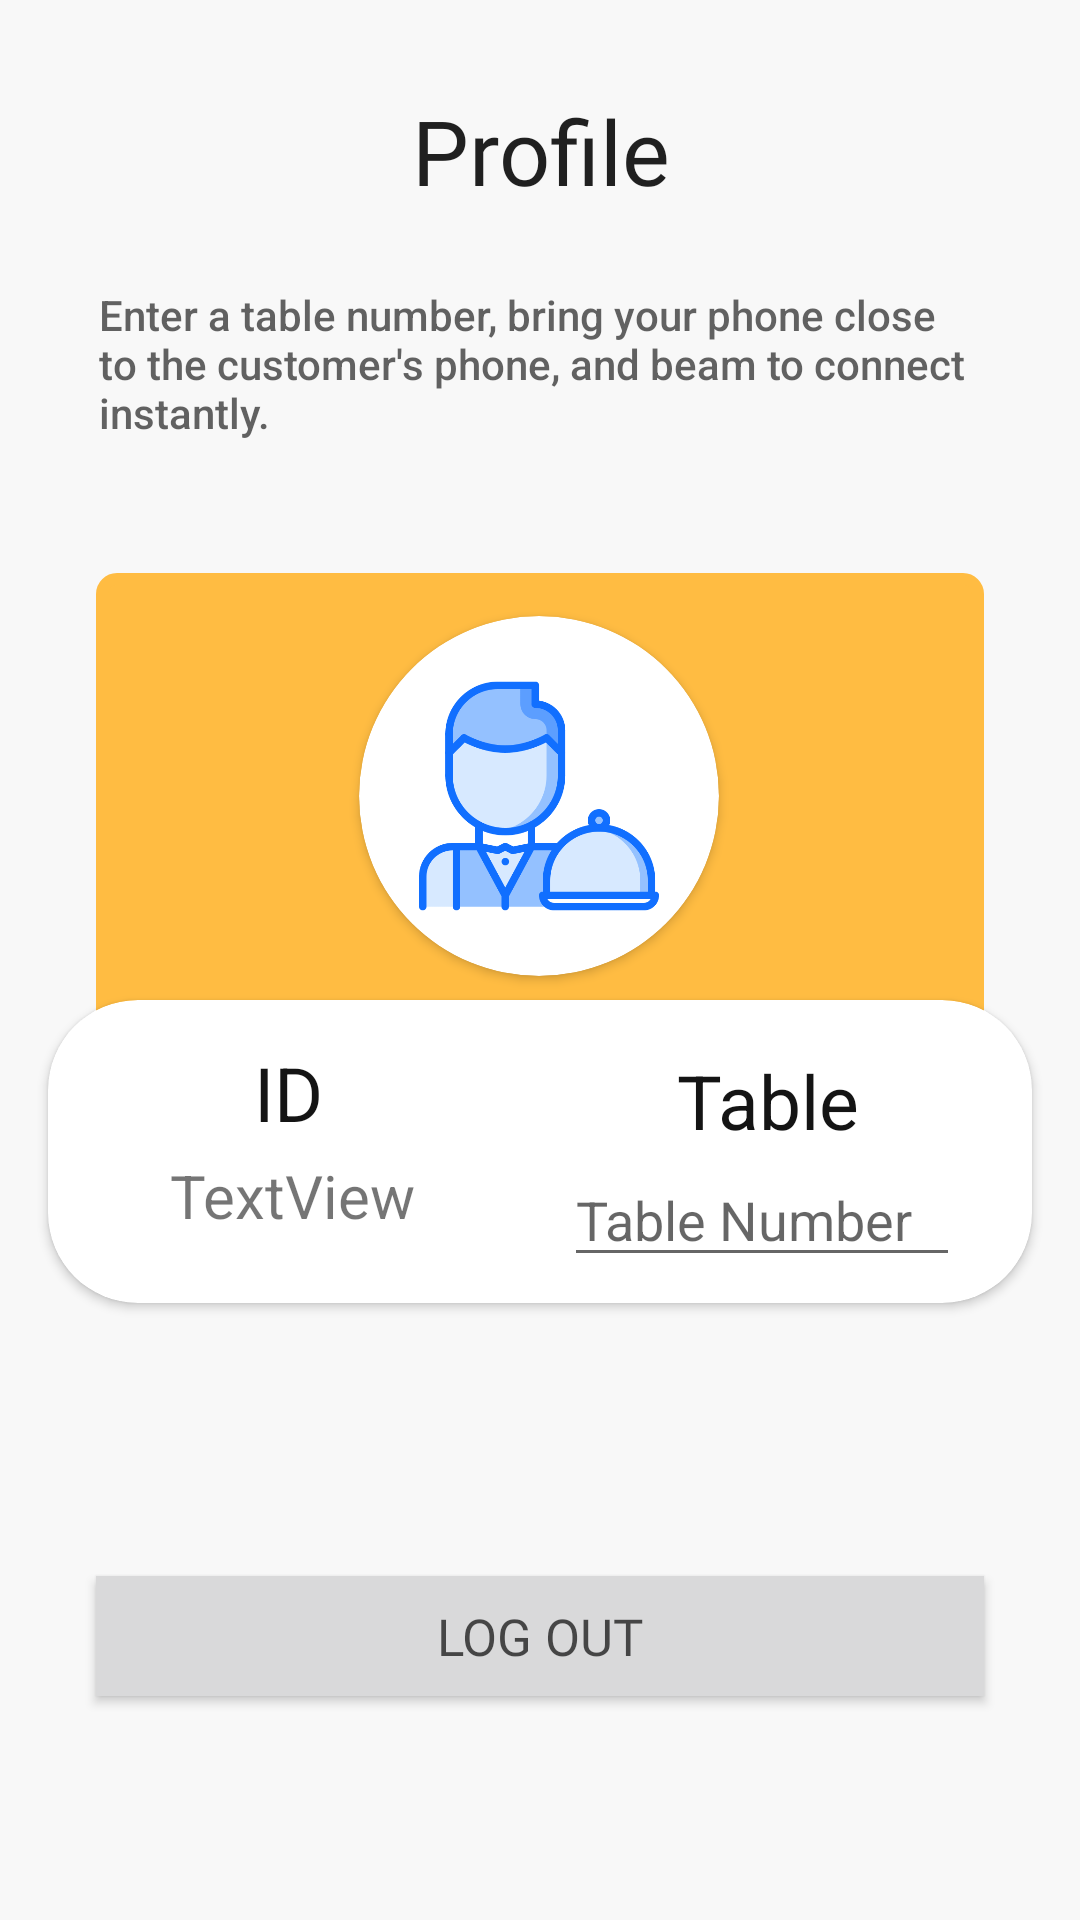

Android layout source for this screen:
<!-- AndroidManifest.xml: application theme AppTheme.NoActionBar -->
<!-- res/layout/fragment_server_profile.xml -->
<?xml version="1.0" encoding="utf-8"?>
<androidx.constraintlayout.widget.ConstraintLayout xmlns:android="http://schemas.android.com/apk/res/android"
    xmlns:app="http://schemas.android.com/apk/res-auto"
    xmlns:tools="http://schemas.android.com/tools"
    android:id="@+id/cl1"
    android:layout_width="match_parent"
    android:layout_height="match_parent"
    android:background="@color/white">

    <TextView
        android:id="@+id/tvCustomers"
        android:layout_width="0dp"
        android:layout_height="wrap_content"
        android:layout_marginStart="33dp"
        android:layout_marginLeft="33dp"
        android:layout_marginTop="30dp"
        android:layout_marginEnd="32dp"
        android:layout_marginRight="32dp"
        android:fontFamily="@font/baloo_bhai"
        android:gravity="center"
        android:text="Profile"
        android:textAppearance="@style/TextAppearance.AppCompat.Large"
        android:textSize="30sp"
        app:layout_constraintBottom_toTopOf="@+id/tvCustomerRequest"
        app:layout_constraintEnd_toEndOf="parent"
        app:layout_constraintHorizontal_bias="0.0"
        app:layout_constraintStart_toStartOf="parent"
        app:layout_constraintTop_toTopOf="parent" />

    <TextView
        android:id="@+id/textView"
        android:layout_width="0dp"
        android:layout_height="240dp"
        android:layout_marginStart="32dp"
        android:layout_marginLeft="32dp"
        android:layout_marginTop="125dp"
        android:layout_marginEnd="32dp"
        android:layout_marginRight="32dp"
        android:layout_marginBottom="8dp"
        android:background="@drawable/box_background"
        app:layout_constraintBottom_toBottomOf="@+id/cdIdTable"
        app:layout_constraintEnd_toEndOf="parent"
        app:layout_constraintStart_toStartOf="parent"
        app:layout_constraintTop_toBottomOf="@+id/tvCustomers" />


    <androidx.cardview.widget.CardView
        android:id="@+id/cdIdTable"
        android:layout_width="0dp"
        android:layout_height="101dp"
        android:layout_marginStart="16dp"
        android:layout_marginLeft="16dp"
        android:layout_marginTop="8dp"
        android:layout_marginEnd="16dp"
        android:layout_marginRight="16dp"
        android:elevation="12dp"
        app:cardCornerRadius="30dp"
        app:layout_constraintEnd_toEndOf="parent"
        app:layout_constraintHorizontal_bias="0.493"
        app:layout_constraintStart_toStartOf="parent"
        app:layout_constraintTop_toBottomOf="@+id/cvImageholder">


        <androidx.constraintlayout.widget.ConstraintLayout
            android:id="@+id/constraintLayout4"
            android:layout_width="match_parent"
            android:layout_height="match_parent"
            android:orientation="horizontal">


            <androidx.constraintlayout.widget.ConstraintLayout
                android:id="@+id/constraintLayout3"
                android:layout_width="0dp"
                android:layout_height="0dp"
                android:orientation="vertical"
                app:layout_constraintBottom_toBottomOf="parent"
                app:layout_constraintEnd_toStartOf="@+id/constraintLayout"
                app:layout_constraintHorizontal_bias="0.5"
                app:layout_constraintStart_toStartOf="parent"
                app:layout_constraintTop_toTopOf="parent">

                <TextView
                    android:id="@+id/tvIdTitle"
                    android:layout_width="wrap_content"
                    android:layout_height="wrap_content"
                    android:layout_marginStart="8dp"
                    android:layout_marginLeft="8dp"
                    android:layout_marginTop="14dp"
                    android:layout_marginEnd="8dp"
                    android:layout_marginRight="8dp"
                    android:fontFamily="sans-serif-thin"
                    android:text="ID"
                    android:textAppearance="@style/TextAppearance.AppCompat.Display1"
                    android:textColor="#F0050505"
                    android:textSize="25sp"
                    android:textStyle="bold"
                    app:layout_constraintEnd_toEndOf="parent"
                    app:layout_constraintStart_toStartOf="parent"
                    app:layout_constraintTop_toTopOf="parent" />

                <TextView
                    android:id="@+id/tvId"
                    android:layout_width="wrap_content"
                    android:layout_height="wrap_content"
                    android:layout_marginStart="8dp"
                    android:layout_marginLeft="8dp"
                    android:layout_marginTop="4dp"
                    android:layout_marginBottom="16dp"
                    android:fontFamily="sans-serif"
                    android:gravity="left|center_vertical"
                    android:text="TextView"
                    android:textSize="20sp"
                    app:layout_constraintBottom_toBottomOf="parent"
                    app:layout_constraintEnd_toEndOf="parent"
                    app:layout_constraintHorizontal_bias="0.467"
                    app:layout_constraintStart_toStartOf="parent"
                    app:layout_constraintTop_toBottomOf="@+id/tvIdTitle"
                    app:layout_constraintVertical_bias="0.0" />


            </androidx.constraintlayout.widget.ConstraintLayout>

            <androidx.constraintlayout.widget.ConstraintLayout
                android:id="@+id/constraintLayout"
                android:layout_width="0dp"
                android:layout_height="0dp"
                android:layout_marginEnd="8dp"
                android:layout_marginRight="8dp"
                android:orientation="vertical"
                app:layout_constraintBottom_toBottomOf="parent"
                app:layout_constraintEnd_toEndOf="parent"
                app:layout_constraintHorizontal_bias="0.5"
                app:layout_constraintStart_toEndOf="@+id/constraintLayout3"
                app:layout_constraintTop_toTopOf="parent"
                app:layout_constraintVertical_bias="0.0">

                <TextView
                    android:id="@+id/tvTableNumber"
                    android:layout_width="wrap_content"
                    android:layout_height="wrap_content"
                    android:layout_marginStart="8dp"
                    android:layout_marginLeft="8dp"
                    android:layout_marginTop="16dp"
                    android:layout_marginEnd="8dp"
                    android:layout_marginRight="8dp"
                    android:fontFamily="sans-serif-thin"
                    android:text="Table"
                    android:textAppearance="@style/TextAppearance.AppCompat.Display1"
                    android:textColor="#F0050505"
                    android:textSize="25sp"
                    android:textStyle="bold"
                    app:layout_constraintBottom_toTopOf="@+id/etTableNum"
                    app:layout_constraintEnd_toEndOf="parent"
                    app:layout_constraintStart_toStartOf="parent"
                    app:layout_constraintTop_toTopOf="parent" />


                <EditText
                    android:id="@+id/etTableNum"
                    android:layout_width="0dp"
                    android:layout_height="wrap_content"
                    android:layout_marginStart="12dp"
                    android:layout_marginLeft="12dp"
                    android:layout_marginEnd="16dp"
                    android:layout_marginRight="16dp"
                    android:layout_marginBottom="8dp"
                    android:ems="10"
                    android:hint="Table Number"
                    android:inputType="number"
                    android:maxLength="3"
                    app:layout_constraintBottom_toBottomOf="parent"
                    app:layout_constraintEnd_toEndOf="parent"
                    app:layout_constraintStart_toStartOf="parent"
                    app:layout_constraintTop_toBottomOf="@+id/tvTableNumber"
                    app:layout_constraintVertical_bias="0.888" />

            </androidx.constraintlayout.widget.ConstraintLayout>

        </androidx.constraintlayout.widget.ConstraintLayout>

    </androidx.cardview.widget.CardView>


    <androidx.cardview.widget.CardView
        android:id="@+id/cvImageholder"
        android:layout_width="120dp"
        android:layout_height="120dp"
        android:layout_marginStart="8dp"
        android:layout_marginLeft="8dp"
        android:layout_marginTop="135dp"
        android:layout_marginEnd="8dp"
        android:layout_marginRight="8dp"
        android:elevation="24dp"
        app:cardCornerRadius="60dp"
        app:layout_constraintEnd_toEndOf="parent"
        app:layout_constraintHorizontal_bias="0.498"
        app:layout_constraintStart_toStartOf="parent"
        app:layout_constraintTop_toBottomOf="@+id/tvCustomers">


        <ImageView
            android:layout_width="80dp"
            android:layout_height="80dp"
            android:layout_gravity="center"
            android:src="@drawable/waiter_icon" />

    </androidx.cardview.widget.CardView>

    <TextView
        android:id="@+id/tvNoNFC"
        android:layout_width="341dp"
        android:layout_height="35dp"
        android:layout_marginStart="1dp"
        android:layout_marginLeft="1dp"
        android:layout_marginTop="25dp"
        android:gravity="left|center_vertical"
        android:text="Have your customers type in your ID and the table number in their app."
        android:textAppearance="@style/TextAppearance.AppCompat.Body2"
        android:textColor="#BC2C2C2C"
        android:visibility="gone"
        app:layout_constraintEnd_toEndOf="@+id/tvCustomers"
        app:layout_constraintHorizontal_bias="0.4"
        app:layout_constraintStart_toStartOf="@+id/tvCustomers"
        app:layout_constraintTop_toBottomOf="@+id/tvCustomers"
        tools:visibility="invisible" />

    <Button
        android:id="@+id/btnLogout"
        android:layout_width="0dp"
        android:layout_height="40dp"
        android:layout_marginStart="32dp"
        android:layout_marginLeft="32dp"
        android:layout_marginEnd="32dp"
        android:layout_marginRight="32dp"
        android:background="#D9D9DA"
        android:fontFamily="@font/baloo_bhai"
        android:text="Log out"
        android:textColor="#B3050505"
        android:textSize="17sp"
        app:layout_constraintBottom_toBottomOf="parent"
        app:layout_constraintEnd_toEndOf="parent"
        app:layout_constraintHorizontal_bias="0.0"
        app:layout_constraintStart_toStartOf="parent"
        app:layout_constraintTop_toBottomOf="@+id/cdIdTable"
        app:layout_constraintVertical_bias="0.55" />

    <TextView
        android:id="@+id/tvNFC"
        android:layout_width="0dp"
        android:layout_height="wrap_content"
        android:layout_marginTop="25dp"
        android:text="Enter a table number, bring your phone close to the customer's phone, and beam to connect instantly."
        android:textAppearance="@style/TextAppearance.AppCompat.Body2"
        android:textColor="#BC2C2C2C"
        app:layout_constraintEnd_toEndOf="@+id/tvCustomers"
        app:layout_constraintHorizontal_bias="0.0"
        app:layout_constraintStart_toStartOf="@+id/tvCustomers"
        app:layout_constraintTop_toBottomOf="@+id/tvCustomers" />


</androidx.constraintlayout.widget.ConstraintLayout>
<!-- resources referenced by this layout -->
<resources>
  <color name="white">#F8F8F8</color>
  <!-- drawable box_background (drawable) -->
  <?xml version="1.0" encoding="utf-8"?>
  <selector xmlns:android="http://schemas.android.com/apk/res/android">
      <item>
         <shape android:shape="rectangle">
             <solid android:color="@color/yellow"/>
  
             <stroke android:width="4dp"
                 android:color="@color/yellow"/>
  
             <corners android:radius="5dp"/>
         </shape>
      </item>
  </selector>
  <!-- drawable waiter_icon: png bitmap (drawable, 19498 bytes) -->
  <style name="AppTheme.NoActionBar">
          <item name="windowActionBar">false</item>
          <item name="windowNoTitle">true</item>
      </style>
  <color name="yellow">#FFBC42</color>
</resources>
